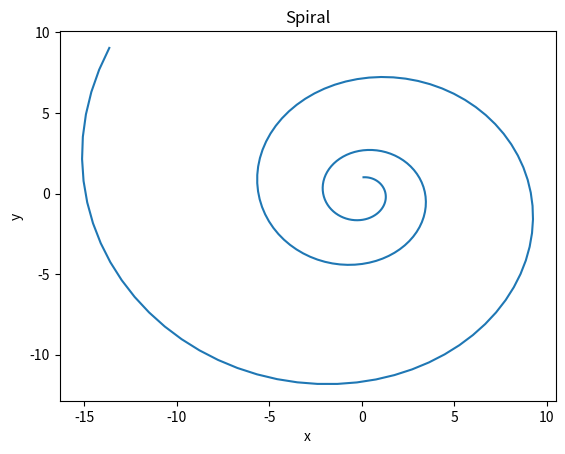

Python code for this plot:
# By submitting this assignment, I agree to the following:
#   "Aggies do not lie, cheat, or steal, or tolerate those who do."
#   "I have not given or received any unauthorized aid on this assignment."
#
# [redacted]
# [redacted]
# Assignment:   12.16
# Date:         28 November 2022
#
import numpy as np
from matplotlib import pyplot as plt
v = np.array([[0],[1]]) #creates first array
m = np.array([(1.01, .09), (-.09, 1.01)])
x = []
y = []
for i in range(201):
    v = m @ v         #multiplies array by the new "v" value 
    c = v.tolist()
    x.append(c[0])
    y.append(c[1])  #appends all the values to a list for matplotlib to present
plt.ylabel("y")
plt.xlabel("x")
plt.plot(x, y)
plt.title("Spiral")
plt.show()

